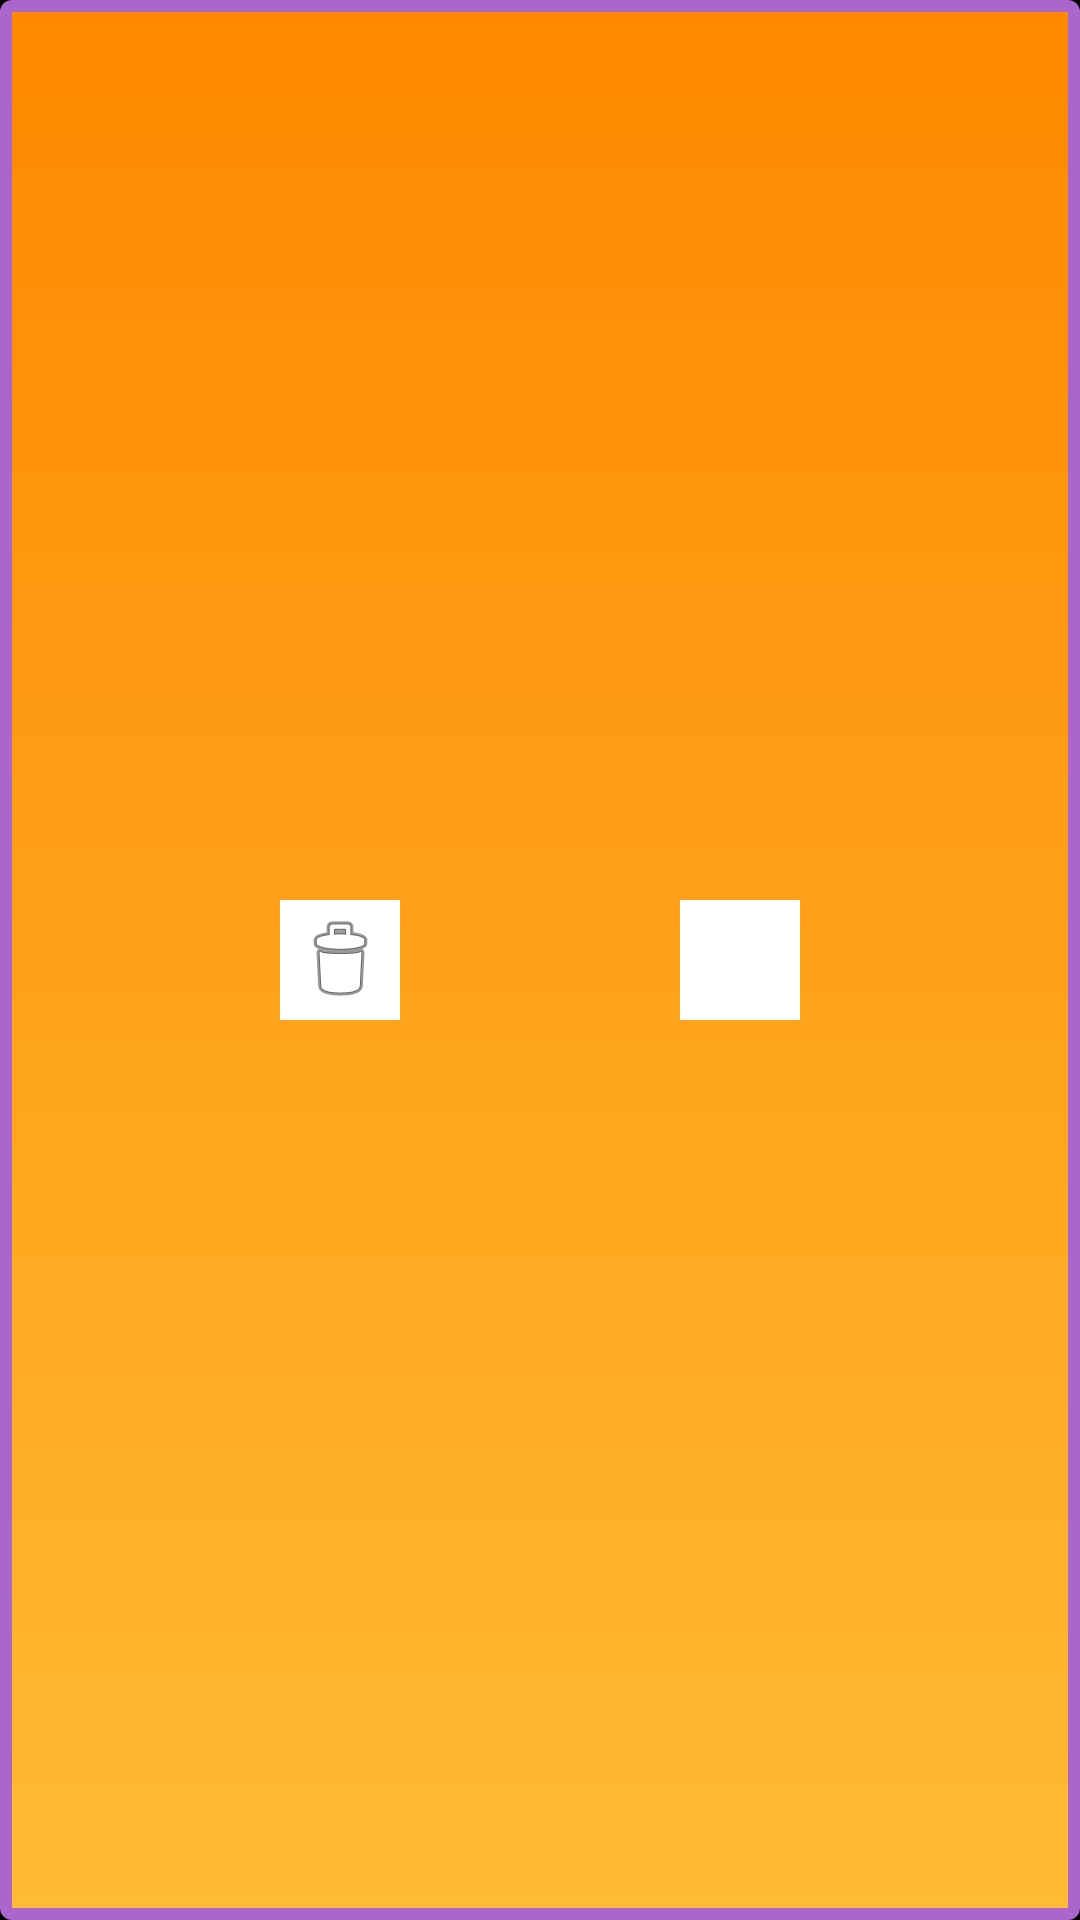

Write the Android layout XML for this screen, with the resource values it uses.
<!-- AndroidManifest.xml: application theme AppTheme -->
<!-- res/layout/view_image_layout.xml -->
<?xml version="1.0" encoding="utf-8"?>
<androidx.constraintlayout.widget.ConstraintLayout xmlns:android="http://schemas.android.com/apk/res/android"
    xmlns:app="http://schemas.android.com/apk/res-auto"
    android:id="@+id/primary_container_image"
    android:layout_width="match_parent"
    android:layout_height="match_parent"
    android:background="@android:color/black">

    <ImageView
        android:id="@+id/mCapturedBitmap"
        android:layout_width="match_parent"
        android:layout_height="match_parent"
        android:src="@drawable/cam_icon"
        app:layout_constraintBottom_toBottomOf="parent"
        app:layout_constraintEnd_toEndOf="parent"
        app:layout_constraintStart_toStartOf="parent"
        app:layout_constraintTop_toTopOf="parent" />

    <ImageButton
        android:id="@+id/discard_image"
        android:layout_width="40dp"
        android:layout_height="40dp"
        android:background="@android:color/white"
        android:src="@android:drawable/ic_menu_delete"
        app:layout_constraintBottom_toBottomOf="parent"
        app:layout_constraintEnd_toStartOf="@id/accept_image"
        app:layout_constraintStart_toStartOf="parent"
        app:layout_constraintTop_toTopOf="parent" />


    <ImageButton
        android:id="@+id/accept_image"
        android:layout_width="40dp"
        android:layout_height="40dp"
        android:background="@android:color/white"
        android:src="@drawable/ic_done_black_24dp"
        app:layout_constraintBottom_toBottomOf="parent"
        app:layout_constraintEnd_toEndOf="parent"
        app:layout_constraintStart_toEndOf="@id/discard_image"
        app:layout_constraintTop_toTopOf="parent" />


</androidx.constraintlayout.widget.ConstraintLayout>
<!-- resources referenced by this layout -->
<resources>
  <!-- drawable cam_icon (drawable) -->
  <?xml version="1.0" encoding="utf-8"?>
  <shape xmlns:android="http://schemas.android.com/apk/res/android"
      android:shape="rectangle">
      <stroke
          android:width="4dp"
          android:color="@android:color/holo_purple" />
      <gradient
          android:angle="90"
          android:endColor="@android:color/holo_orange_dark"
          android:startColor="@android:color/holo_orange_light" />
      <corners
          android:bottomLeftRadius="2dp"
          android:bottomRightRadius="2dp"
          android:topLeftRadius="2dp"
          android:topRightRadius="2dp" />
  </shape>
  <style name="AppTheme" parent="Theme.AppCompat.Light.DarkActionBar">
          
          <item name="colorPrimary">@color/colorPrimary</item>
          <item name="colorPrimaryDark">@color/colorPrimaryDark</item>
          <item name="colorAccent">@color/colorAccent</item>\
          <item name="preferenceTheme">@style/PreferenceThemeOverlay.v14.Material</item>
      </style>
  <!-- not gathered from this repository: default colours our renderer supplied (Android Studio template values) -->
  <color name="colorPrimary">#FF6200EE</color>
  <color name="colorPrimaryDark">#FF3700B3</color>
  <color name="colorAccent">#FF03DAC5</color>
</resources>
